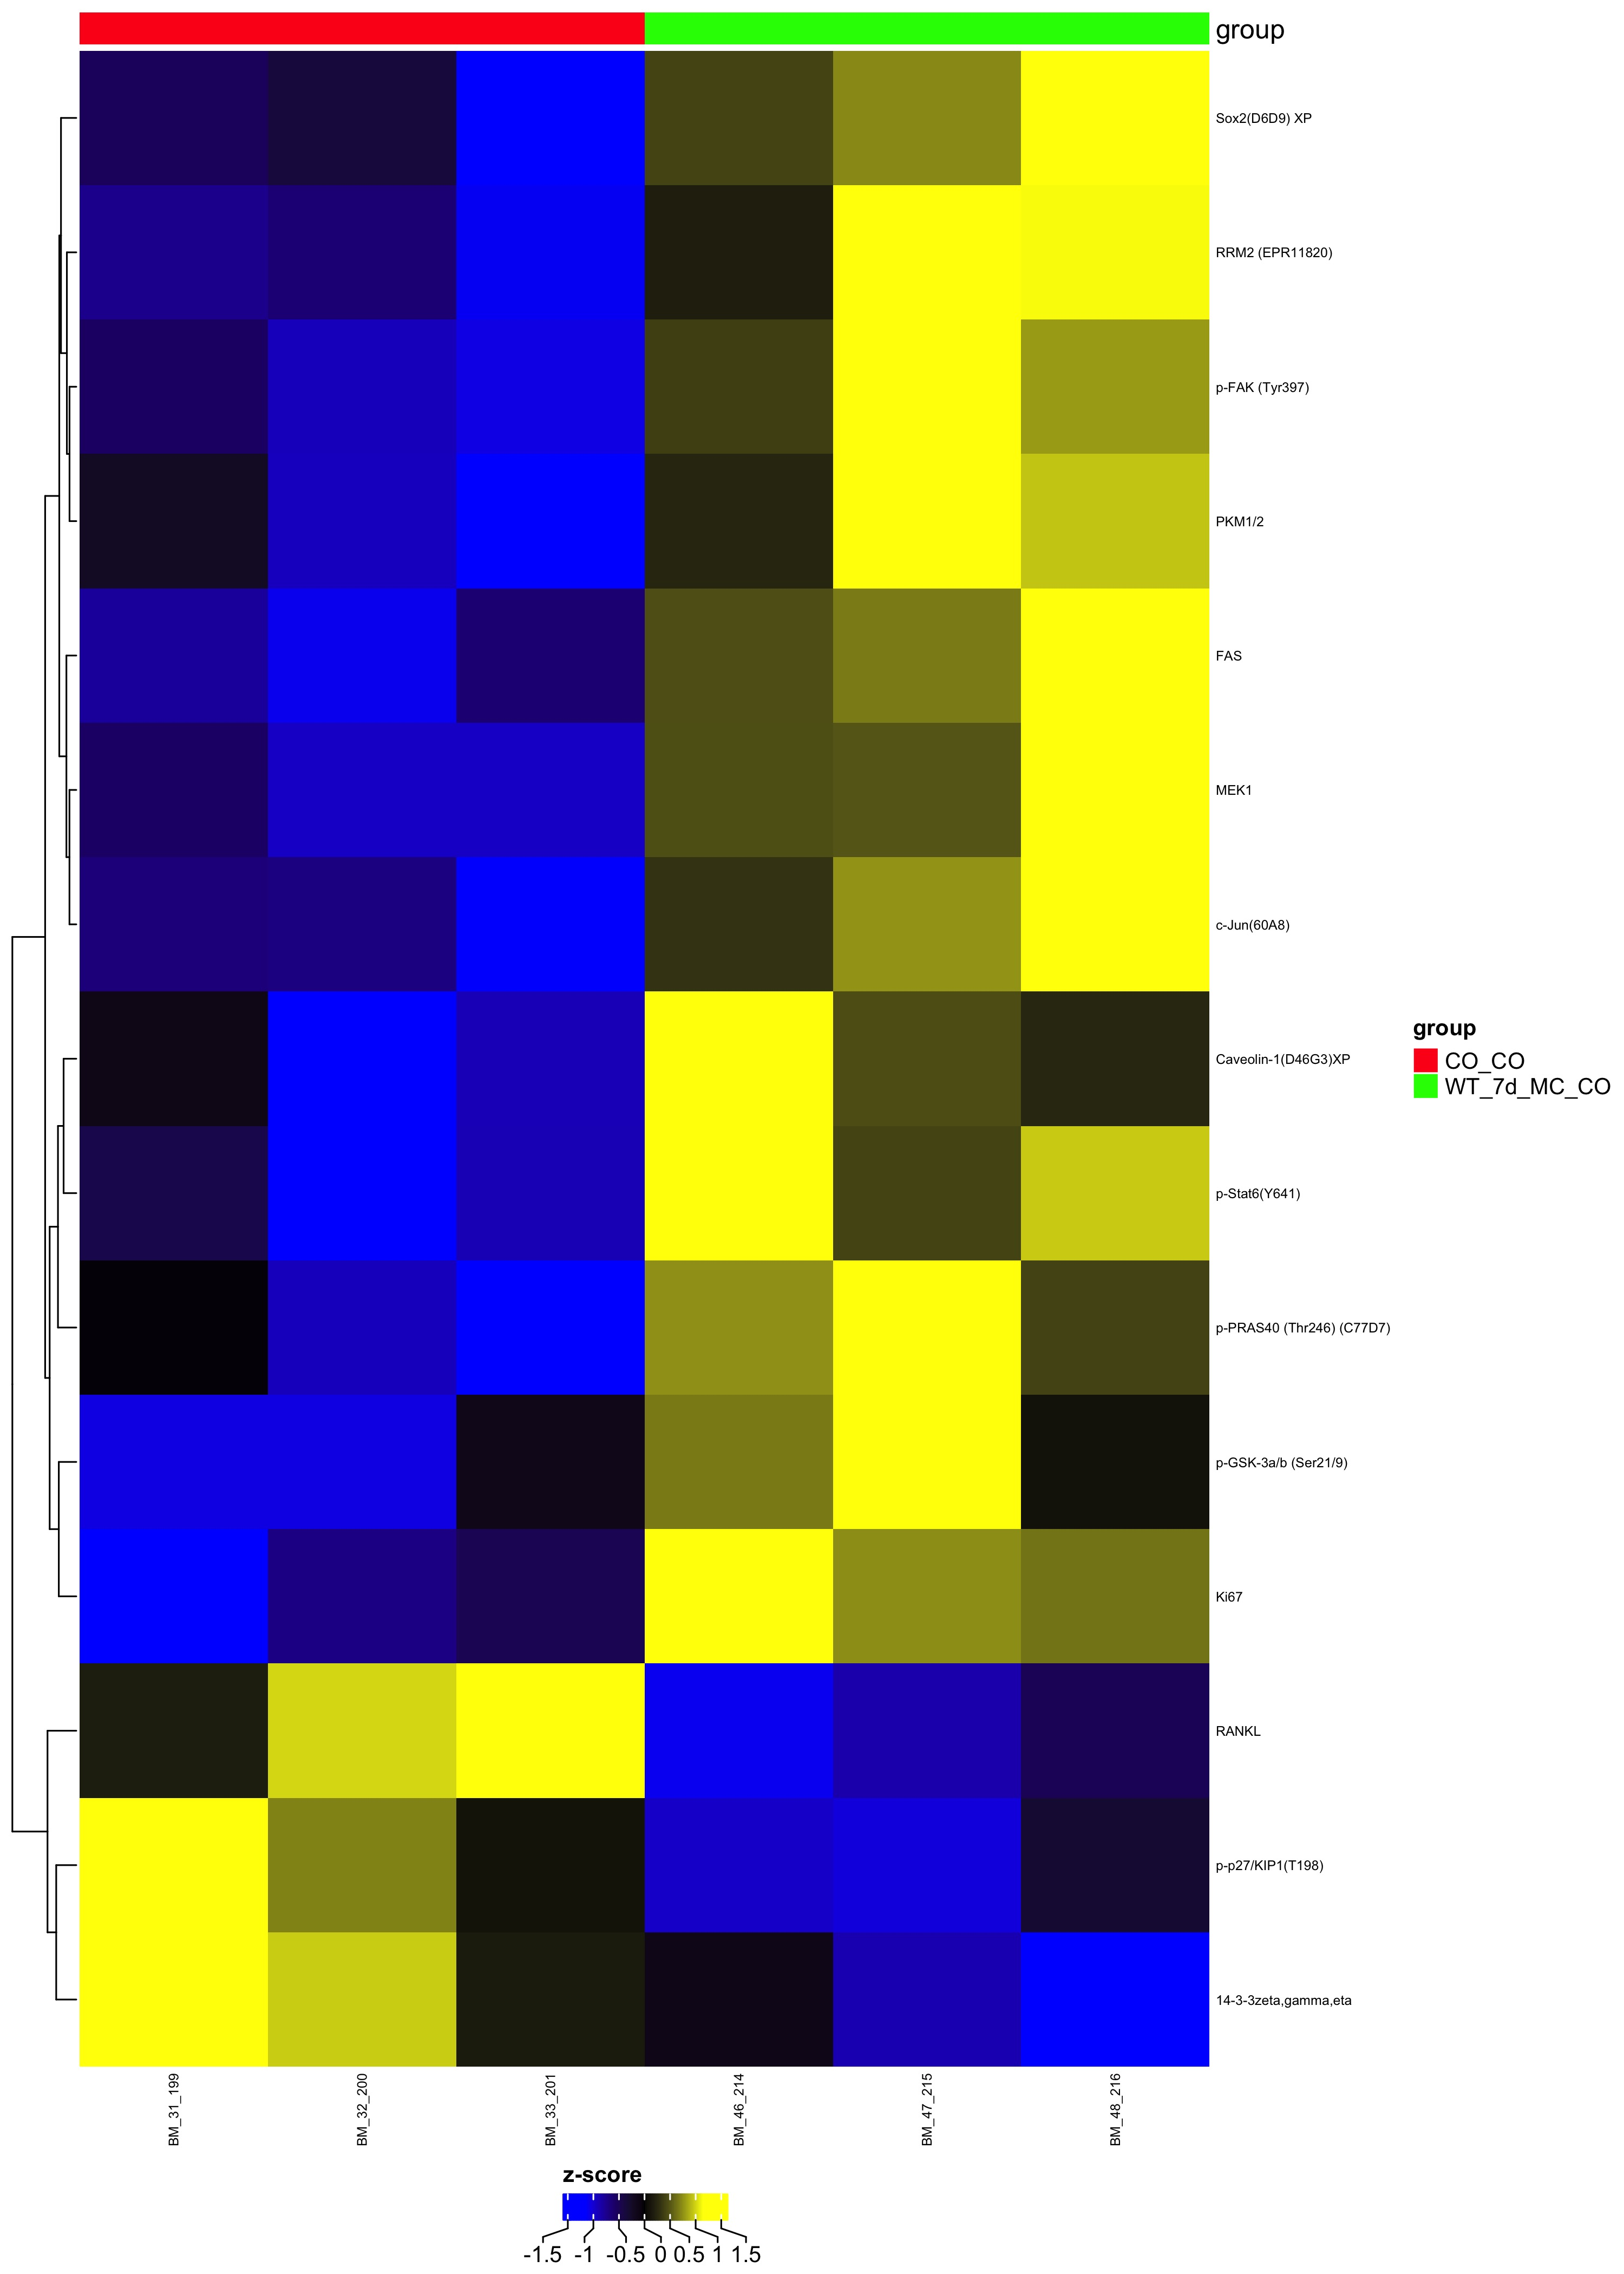

Values plotted in this chart, from the file beside it:
, CO_CO, CO_CO, CO_CO, WT_7d_MC_CO, WT_7d_MC_CO, WT_7d_MC_CO
Metabolite, BM_31_199, BM_32_200, BM_33_201, BM_46_214, BM_47_215, BM_48_216
14-3-3zeta,gamma,eta, 1.207, 0.9762, 0.1593, -0.1268, -0.8936, -1.323
MEK1, -0.57, -0.9638, -0.9638, 0.4667, 0.497, 1.534
RANKL, 0.1755, 1.014, 1.3, -1.111, -0.8706, -0.5083
Sox2(D6D9) XP, -0.5307, -0.3756, -1.507, 0.418, 0.731, 1.264
p-Stat6(Y641), -0.4603, -1.204, -0.905, 1.187, 0.4128, 0.9699
c-Jun(60A8), -0.6766, -0.6989, -1.148, 0.3225, 0.7754, 1.425
Ki67, -1.365, -0.7205, -0.4889, 1.189, 0.7479, 0.6375
FAS, -0.8127, -1.109, -0.6421, 0.4645, 0.6781, 1.422
RRM2 (EPR11820), -0.7544, -0.6448, -1.122, 0.1903, 1.195, 1.136
PKM1/2, -0.2215, -0.9445, -1.256, 0.2368, 1.23, 0.955
p-FAK (Tyr397), -0.5652, -0.9254, -1.07, 0.386, 1.377, 0.7973
Caveolin-1(D46G3)XP, -0.1169, -1.215, -0.9189, 1.548, 0.4574, 0.2446
p-p27/KIP1(T198), 1.534, 0.7042, 0.09661, -0.9788, -1.04, -0.316
p-GSK-3a/b (Ser21/9), -1.063, -1.063, -0.1356, 0.6709, 1.504, 0.08739
p-PRAS40 (Thr246) (C77D7), -0.02156, -0.9333, -1.402, 0.7585, 1.192, 0.4067
